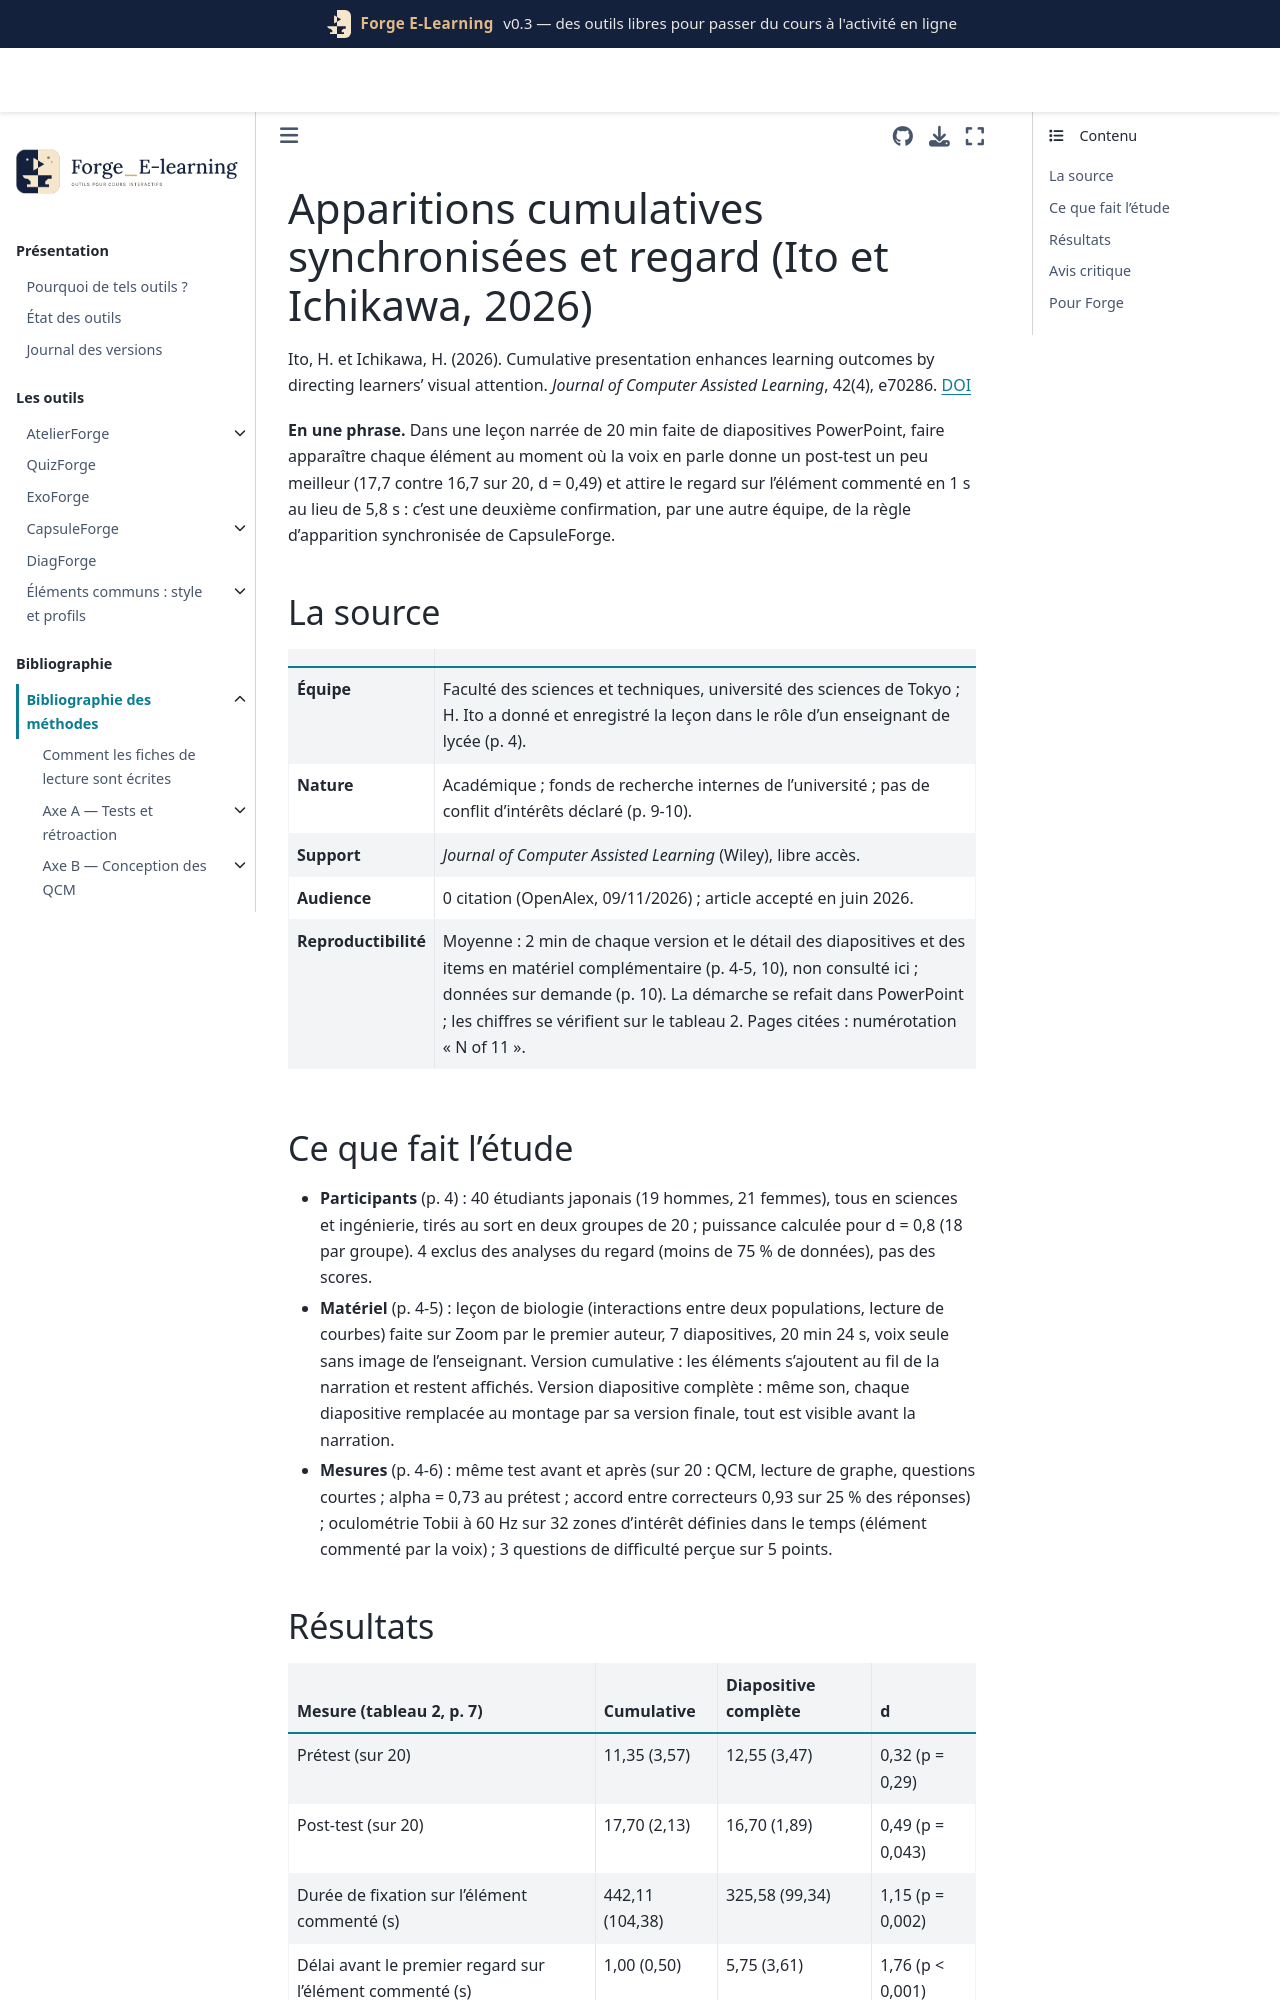

repository: Benoit2lattre/Forge_E-Learning · page: reference/E_multimedia/ito2026.html · generator: jekyll

---
cle: ito2026
reference: "Ito, H. et Ichikawa, H. (2026). Cumulative presentation enhances learning outcomes by directing learners' visual attention. Journal of Computer Assisted Learning, 42(4), e70286."
doi: 10.1002/jcal.70286
axe: [E1]
type_etude: essai randomisé individuel en une séance, deux conditions, avec oculométrie (40 étudiants, 36 pour le regard)
public: étudiants japonais d'une université scientifique (sciences et ingénierie), 18-24 ans ; leçon de biologie de lycée (interactions entre populations, graphes)
lecture: texte complet, 09/11/2026
regles:
  - outil: CapsuleForge
    regle: "diaporama narré : construire la diapositive par apparitions successives, chaque élément (texte, courbe, partie de graphe) apparaissant quand la voix en parle et restant affiché, plutôt que la diapositive complète d'emblée"
    niveau: C
    transferabilite: forte
    note: "deuxième essai concordant avec liu2022 (autre équipe) ; post-test immédiat seulement, proche du plafond"
  - outil: ExoForge
    regle: "schéma ou graphe de correction : le construire par couches au fil du texte explicatif (une couche par clic ou par étape), plutôt que d'afficher le schéma complet au début"
    niveau: D
    transferabilite: moyenne
    note: "extrapolation d'une leçon narrée à une correction lue"
---

# Apparitions cumulatives synchronisées et regard (Ito et Ichikawa, 2026)

Ito, H. et Ichikawa, H. (2026). Cumulative presentation enhances learning outcomes by directing learners' visual attention. *Journal of Computer Assisted Learning*, 42(4), e70286. [DOI](https://doi.org/10.1002/jcal.70286)

**En une phrase.** Dans une leçon narrée de 20 min faite de diapositives PowerPoint, faire apparaître chaque élément au moment où la voix en parle donne un post-test un peu meilleur (17,7 contre 16,7 sur 20, d = 0,49) et attire le regard sur l'élément commenté en 1 s au lieu de 5,8 s : c'est une deuxième confirmation, par une autre équipe, de la règle d'apparition synchronisée de CapsuleForge.

## La source

| | |
| --- | --- |
| **Équipe** | Faculté des sciences et techniques, université des sciences de Tokyo ; H. Ito a donné et enregistré la leçon dans le rôle d'un enseignant de lycée (p. 4). |
| **Nature** | Académique ; fonds de recherche internes de l'université ; pas de conflit d'intérêts déclaré (p. 9-10). |
| **Support** | *Journal of Computer Assisted Learning* (Wiley), libre accès. |
| **Audience** | 0 citation (OpenAlex, 09/11/2026) ; article accepté en juin 2026. |
| **Reproductibilité** | Moyenne : 2 min de chaque version et le détail des diapositives et des items en matériel complémentaire (p. 4-5, 10), non consulté ici ; données sur demande (p. 10). La démarche se refait dans PowerPoint ; les chiffres se vérifient sur le tableau 2. Pages citées : numérotation « N of 11 ». |

## Ce que fait l'étude

- **Participants** (p. 4) : 40 étudiants japonais (19 hommes, 21 femmes), tous en sciences et ingénierie, tirés au sort en deux groupes de 20 ; puissance calculée pour d = 0,8 (18 par groupe). 4 exclus des analyses du regard (moins de 75 % de données), pas des scores.
- **Matériel** (p. 4-5) : leçon de biologie (interactions entre deux populations, lecture de courbes) faite sur Zoom par le premier auteur, 7 diapositives, 20 min 24 s, voix seule sans image de l'enseignant. Version cumulative : les éléments s'ajoutent au fil de la narration et restent affichés. Version diapositive complète : même son, chaque diapositive remplacée au montage par sa version finale, tout est visible avant la narration.
- **Mesures** (p. 4-6) : même test avant et après (sur 20 : QCM, lecture de graphe, questions courtes ; alpha = 0,73 au prétest ; accord entre correcteurs 0,93 sur 25 % des réponses) ; oculométrie Tobii à 60 Hz sur 32 zones d'intérêt définies dans le temps (élément commenté par la voix) ; 3 questions de difficulté perçue sur 5 points.
